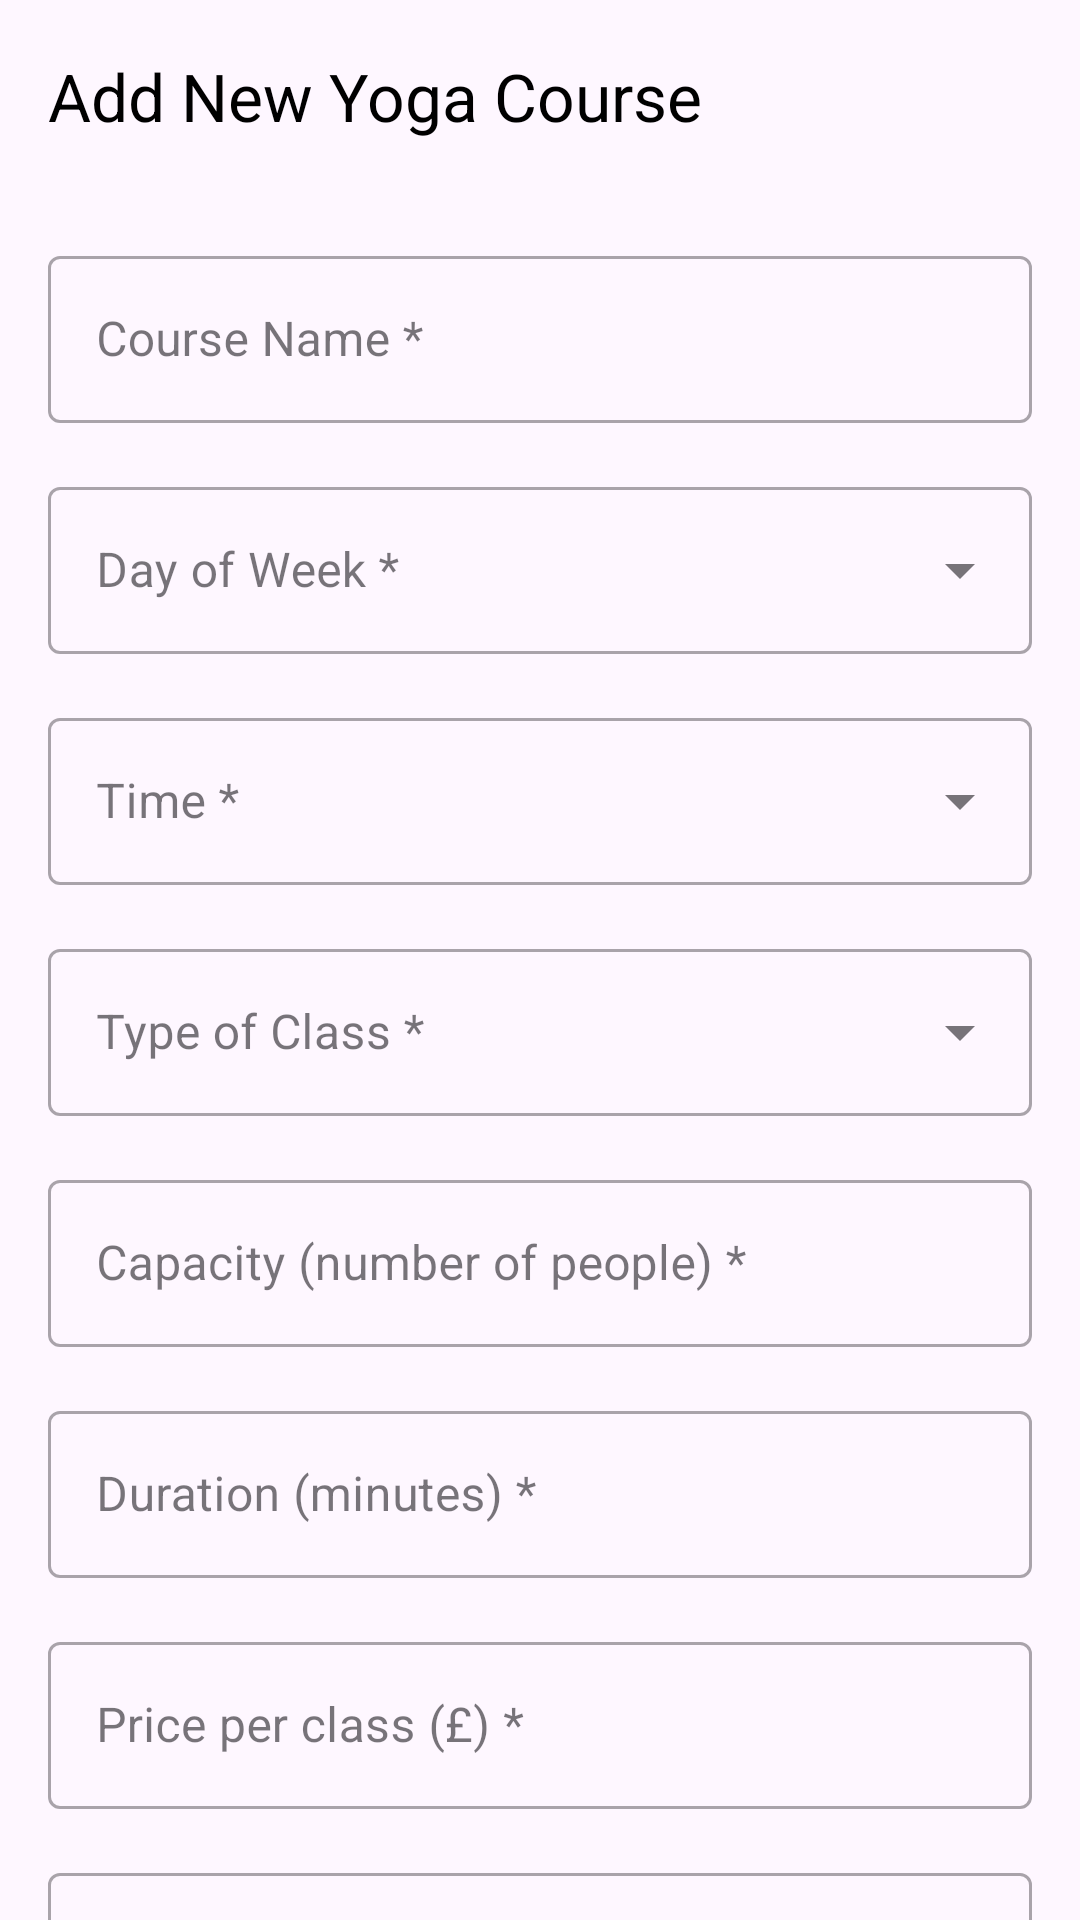

The Android layout XML behind this screen, and the referenced resources:
<!-- AndroidManifest.xml: application theme Theme.YogaAdmin -->
<!-- res/layout/activity_add_course.xml -->
<?xml version="1.0" encoding="utf-8"?>
<androidx.coordinatorlayout.widget.CoordinatorLayout xmlns:android="http://schemas.android.com/apk/res/android"
    xmlns:app="http://schemas.android.com/apk/res-auto"
    xmlns:tools="http://schemas.android.com/tools"
    android:layout_width="match_parent"
    android:layout_height="match_parent"
    android:layout_margin="50px"
    tools:context=".activities.AddCourseActivity">

    <com.google.android.material.appbar.AppBarLayout
        android:layout_width="match_parent"
        android:layout_height="wrap_content"
        android:theme="@style/ThemeOverlay.AppCompat.Light">

        <com.google.android.material.appbar.MaterialToolbar
            android:id="@+id/toolbar"
            android:layout_width="match_parent"
            android:layout_height="?attr/actionBarSize"
            app:title="Add New Yoga Course"
            app:titleTextColor="@android:color/black" />

    </com.google.android.material.appbar.AppBarLayout>

    <androidx.core.widget.NestedScrollView
        android:layout_width="match_parent"
        android:layout_height="match_parent"
        app:layout_behavior="@string/appbar_scrolling_view_behavior">

        <LinearLayout
            android:layout_width="match_parent"
            android:layout_height="wrap_content"
            android:orientation="vertical"
            android:padding="16dp">

            
            <com.google.android.material.textfield.TextInputLayout
                android:id="@+id/tilName"
                style="@style/Widget.MaterialComponents.TextInputLayout.OutlinedBox"
                android:layout_width="match_parent"
                android:layout_height="wrap_content"
                android:layout_marginBottom="16dp"
                android:hint="Course Name *">

                <com.google.android.material.textfield.TextInputEditText
                    android:id="@+id/etName"
                    android:layout_width="match_parent"
                    android:layout_height="wrap_content"
                    android:inputType="textCapWords" />

            </com.google.android.material.textfield.TextInputLayout>

            
            <com.google.android.material.textfield.TextInputLayout
                android:id="@+id/tilDay"
                style="@style/Widget.MaterialComponents.TextInputLayout.OutlinedBox.ExposedDropdownMenu"
                android:layout_width="match_parent"
                android:layout_height="wrap_content"
                android:layout_marginBottom="16dp"
                android:hint="Day of Week *">

                <AutoCompleteTextView
                    android:id="@+id/spinnerDay"
                    android:layout_width="match_parent"
                    android:layout_height="wrap_content"
                    android:inputType="none" />

            </com.google.android.material.textfield.TextInputLayout>

            
            <com.google.android.material.textfield.TextInputLayout
                android:id="@+id/tilTime"
                style="@style/Widget.MaterialComponents.TextInputLayout.OutlinedBox.ExposedDropdownMenu"
                android:layout_width="match_parent"
                android:layout_height="wrap_content"
                android:layout_marginBottom="16dp"
                android:hint="Time *">

                <AutoCompleteTextView
                    android:id="@+id/spinnerTime"
                    android:layout_width="match_parent"
                    android:layout_height="wrap_content"
                    android:inputType="none" />

            </com.google.android.material.textfield.TextInputLayout>

            
            <com.google.android.material.textfield.TextInputLayout
                android:id="@+id/tilType"
                style="@style/Widget.MaterialComponents.TextInputLayout.OutlinedBox.ExposedDropdownMenu"
                android:layout_width="match_parent"
                android:layout_height="wrap_content"
                android:layout_marginBottom="16dp"
                android:hint="Type of Class *">

                <AutoCompleteTextView
                    android:id="@+id/spinnerType"
                    android:layout_width="match_parent"
                    android:layout_height="wrap_content"
                    android:inputType="none" />

            </com.google.android.material.textfield.TextInputLayout>

            
            <com.google.android.material.textfield.TextInputLayout
                android:id="@+id/tilCapacity"
                style="@style/Widget.MaterialComponents.TextInputLayout.OutlinedBox"
                android:layout_width="match_parent"
                android:layout_height="wrap_content"
                android:layout_marginBottom="16dp"
                android:hint="Capacity (number of people) *">

                <com.google.android.material.textfield.TextInputEditText
                    android:id="@+id/etCapacity"
                    android:layout_width="match_parent"
                    android:layout_height="wrap_content"
                    android:inputType="number" />

            </com.google.android.material.textfield.TextInputLayout>

            
            <com.google.android.material.textfield.TextInputLayout
                android:id="@+id/tilDuration"
                style="@style/Widget.MaterialComponents.TextInputLayout.OutlinedBox"
                android:layout_width="match_parent"
                android:layout_height="wrap_content"
                android:layout_marginBottom="16dp"
                android:hint="Duration (minutes) *">

                <com.google.android.material.textfield.TextInputEditText
                    android:id="@+id/etDuration"
                    android:layout_width="match_parent"
                    android:layout_height="wrap_content"
                    android:inputType="number" />

            </com.google.android.material.textfield.TextInputLayout>

            
            <com.google.android.material.textfield.TextInputLayout
                android:id="@+id/tilPrice"
                style="@style/Widget.MaterialComponents.TextInputLayout.OutlinedBox"
                android:layout_width="match_parent"
                android:layout_height="wrap_content"
                android:layout_marginBottom="16dp"
                android:hint="Price per class (£) *">

                <com.google.android.material.textfield.TextInputEditText
                    android:id="@+id/etPrice"
                    android:layout_width="match_parent"
                    android:layout_height="wrap_content"
                    android:inputType="numberDecimal" />

            </com.google.android.material.textfield.TextInputLayout>

            
            <com.google.android.material.textfield.TextInputLayout
                android:id="@+id/tilDifficulty"
                style="@style/Widget.MaterialComponents.TextInputLayout.OutlinedBox.ExposedDropdownMenu"
                android:layout_width="match_parent"
                android:layout_height="wrap_content"
                android:layout_marginBottom="16dp"
                android:hint="Difficulty Level *">

                <AutoCompleteTextView
                    android:id="@+id/spinnerDifficulty"
                    android:layout_width="match_parent"
                    android:layout_height="wrap_content"
                    android:inputType="none" />

            </com.google.android.material.textfield.TextInputLayout>

            
            <com.google.android.material.textfield.TextInputLayout
                android:id="@+id/tilTeacher"
                style="@style/Widget.MaterialComponents.TextInputLayout.OutlinedBox.ExposedDropdownMenu"
                android:layout_width="match_parent"
                android:layout_height="wrap_content"
                android:layout_marginBottom="16dp"
                android:hint="Main Instructor *">

                <AutoCompleteTextView
                    android:id="@+id/spinnerTeacher"
                    android:layout_width="match_parent"
                    android:layout_height="wrap_content"
                    android:inputType="none" />

            </com.google.android.material.textfield.TextInputLayout>

            
            <com.google.android.material.textfield.TextInputLayout
                android:id="@+id/tilDescription"
                style="@style/Widget.MaterialComponents.TextInputLayout.OutlinedBox"
                android:layout_width="match_parent"
                android:layout_height="wrap_content"
                android:layout_marginBottom="24dp"
                android:hint="Description *">

                <com.google.android.material.textfield.TextInputEditText
                    android:id="@+id/etDescription"
                    android:layout_width="match_parent"
                    android:layout_height="100dp"
                    android:gravity="top"
                    android:inputType="textMultiLine" />

            </com.google.android.material.textfield.TextInputLayout>

            <TextView
                android:layout_width="wrap_content"
                android:layout_height="wrap_content"
                android:layout_marginBottom="16dp"
                android:text="* Required fields"
                android:textSize="12sp"
                android:textStyle="italic" />

            <com.google.android.material.button.MaterialButton
                android:id="@+id/btnConfirm"
                android:layout_width="match_parent"
                android:layout_height="wrap_content"
                android:padding="16dp"
                android:text="Save Course"
                android:textSize="16sp" />

        </LinearLayout>
    </androidx.core.widget.NestedScrollView>

</androidx.coordinatorlayout.widget.CoordinatorLayout>
<!-- resources referenced by this layout -->
<resources>
  <style name="Theme.YogaAdmin" parent="Base.Theme.YogaAdmin" />
  <style name="Base.Theme.YogaAdmin" parent="Theme.Material3.DayNight.NoActionBar">
          
          
      </style>
</resources>
